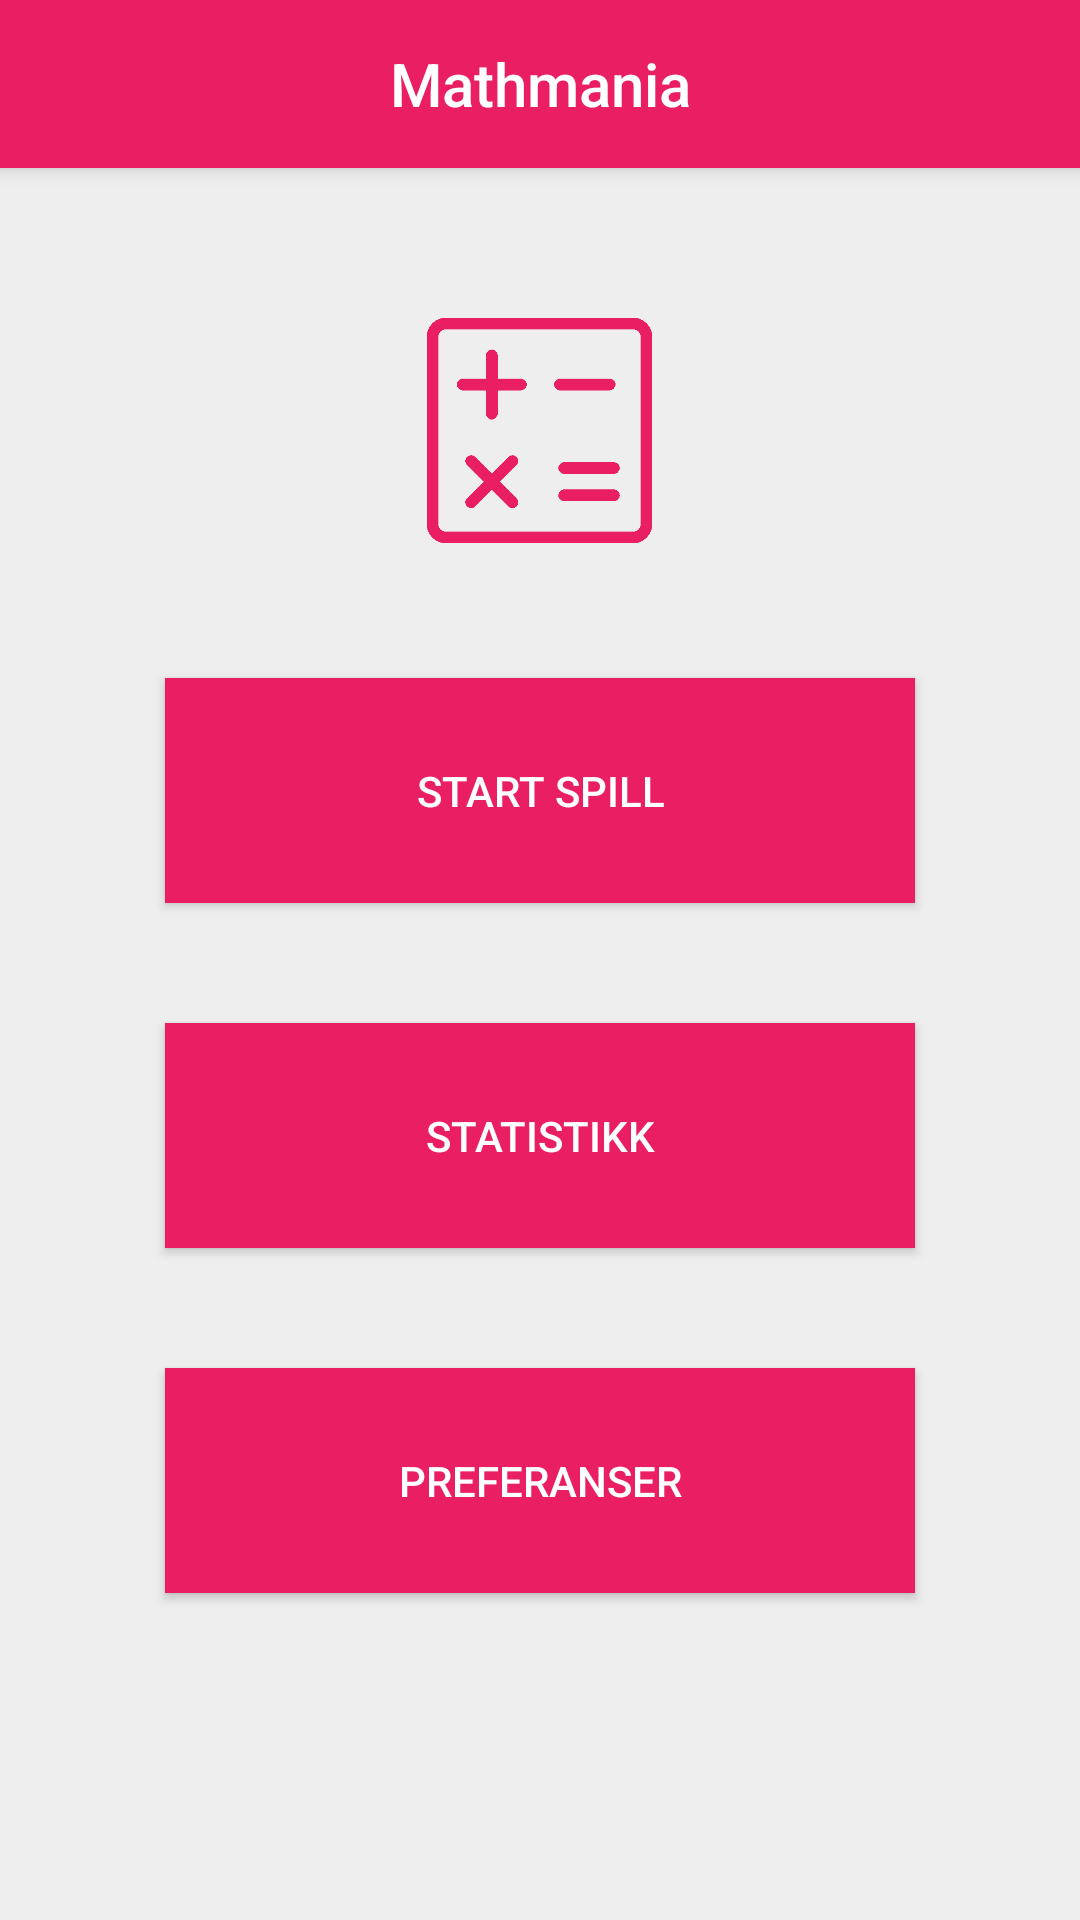

Android layout source for this screen:
<!-- AndroidManifest.xml: application theme AppTheme -->
<!-- res/layout/activity_main.xml -->
<?xml version="1.0" encoding="utf-8"?>
<LinearLayout xmlns:android="http://schemas.android.com/apk/res/android"
    xmlns:tools="http://schemas.android.com/tools"
    android:layout_width="match_parent"
    android:layout_height="match_parent"
    android:gravity="top"
    android:orientation="vertical"
    android:background="@color/colorBackground"
    tools:context=".MainActivity">

    <include
        android:id="@+id/toolbar"
        layout="@layout/toolbar" />

    <LinearLayout
        android:layout_width="match_parent"
        android:layout_height="wrap_content"
        android:layout_marginTop="50dp"
        android:gravity="center"
        android:orientation="vertical">

        <ImageView
            android:layout_width="75dp"
            android:layout_height="75dp"
            android:layout_marginBottom="25dp"
            android:elevation="0dp"
            android:src="@drawable/ic_mathematics"/>

        <Button
            android:id="@+id/bt_launch_game"
            style="@style/Widget.AppCompat.Button.Colored"
            android:background="@color/colorPrimary"
            android:layout_width="250dp"
            android:layout_height="75dp"
            android:layout_margin="20dp"
            android:text="@string/bt_start_game" />


        <Button
            android:id="@+id/bt_statistics"
            style="@style/Widget.AppCompat.Button.Colored"
            android:background="@color/colorPrimary"
            android:layout_width="250dp"
            android:layout_height="75dp"
            android:layout_margin="20dp"
            android:text="@string/bt_statistics" />


        <Button
            android:id="@+id/bt_preferences"
            style="@style/Widget.AppCompat.Button.Colored"
            android:background="@color/colorPrimary"
            android:layout_width="250dp"
            android:layout_height="75dp"
            android:layout_margin="20dp"
            android:text="@string/bt_preferences" />

    </LinearLayout>

</LinearLayout>
<!-- res/layout/toolbar.xml (included above) -->
<android.support.v7.widget.Toolbar xmlns:android="http://schemas.android.com/apk/res/android"
    android:id="@+id/toolbar"
    android:layout_width="match_parent"
    android:layout_height="?attr/actionBarSize"
    android:background="?attr/colorPrimary"
    android:gravity="center_vertical"
    android:elevation="4dp"
    android:theme="@style/ThemeOverlay.AppCompat.Dark.ActionBar">
<TextView
        android:layout_width="wrap_content"
        android:layout_height="match_parent"
        android:text="@string/game_title"
        android:textAppearance="@android:style/TextAppearance.Material.Widget.ActionBar.Title"
        android:textSize="20sp"
        android:textColor="@android:color/white"
        android:gravity="center"
        android:layout_gravity="center"
        android:id="@+id/text_toolbar_title" />

</android.support.v7.widget.Toolbar>
<!-- resources referenced by this layout -->
<resources>
  <color name="colorBackground">#EEEEEE</color>
  <color name="colorPrimary">#E91E63</color>
  <!-- drawable ic_mathematics: png bitmap (drawable, 4540 bytes) -->
  <string name="bt_preferences">Preferanser</string>
  <string name="bt_start_game">Start spill</string>
  <string name="bt_statistics">Statistikk</string>
  <string name="game_title">Mathmania</string>
  <style name="AppTheme" parent="Theme.AppCompat.Light.NoActionBar">
          <item name="titleTextColor">@android:color/white</item>
          <item name="colorPrimary">@color/colorPrimary</item>
          <item name="colorPrimaryDark">@color/colorPrimaryDark</item>
          <item name="colorAccent">@color/colorAccent</item>
      </style>
  <color name="colorPrimaryDark">#C2185B</color>
  <color name="colorAccent">#E91E63</color>
</resources>
